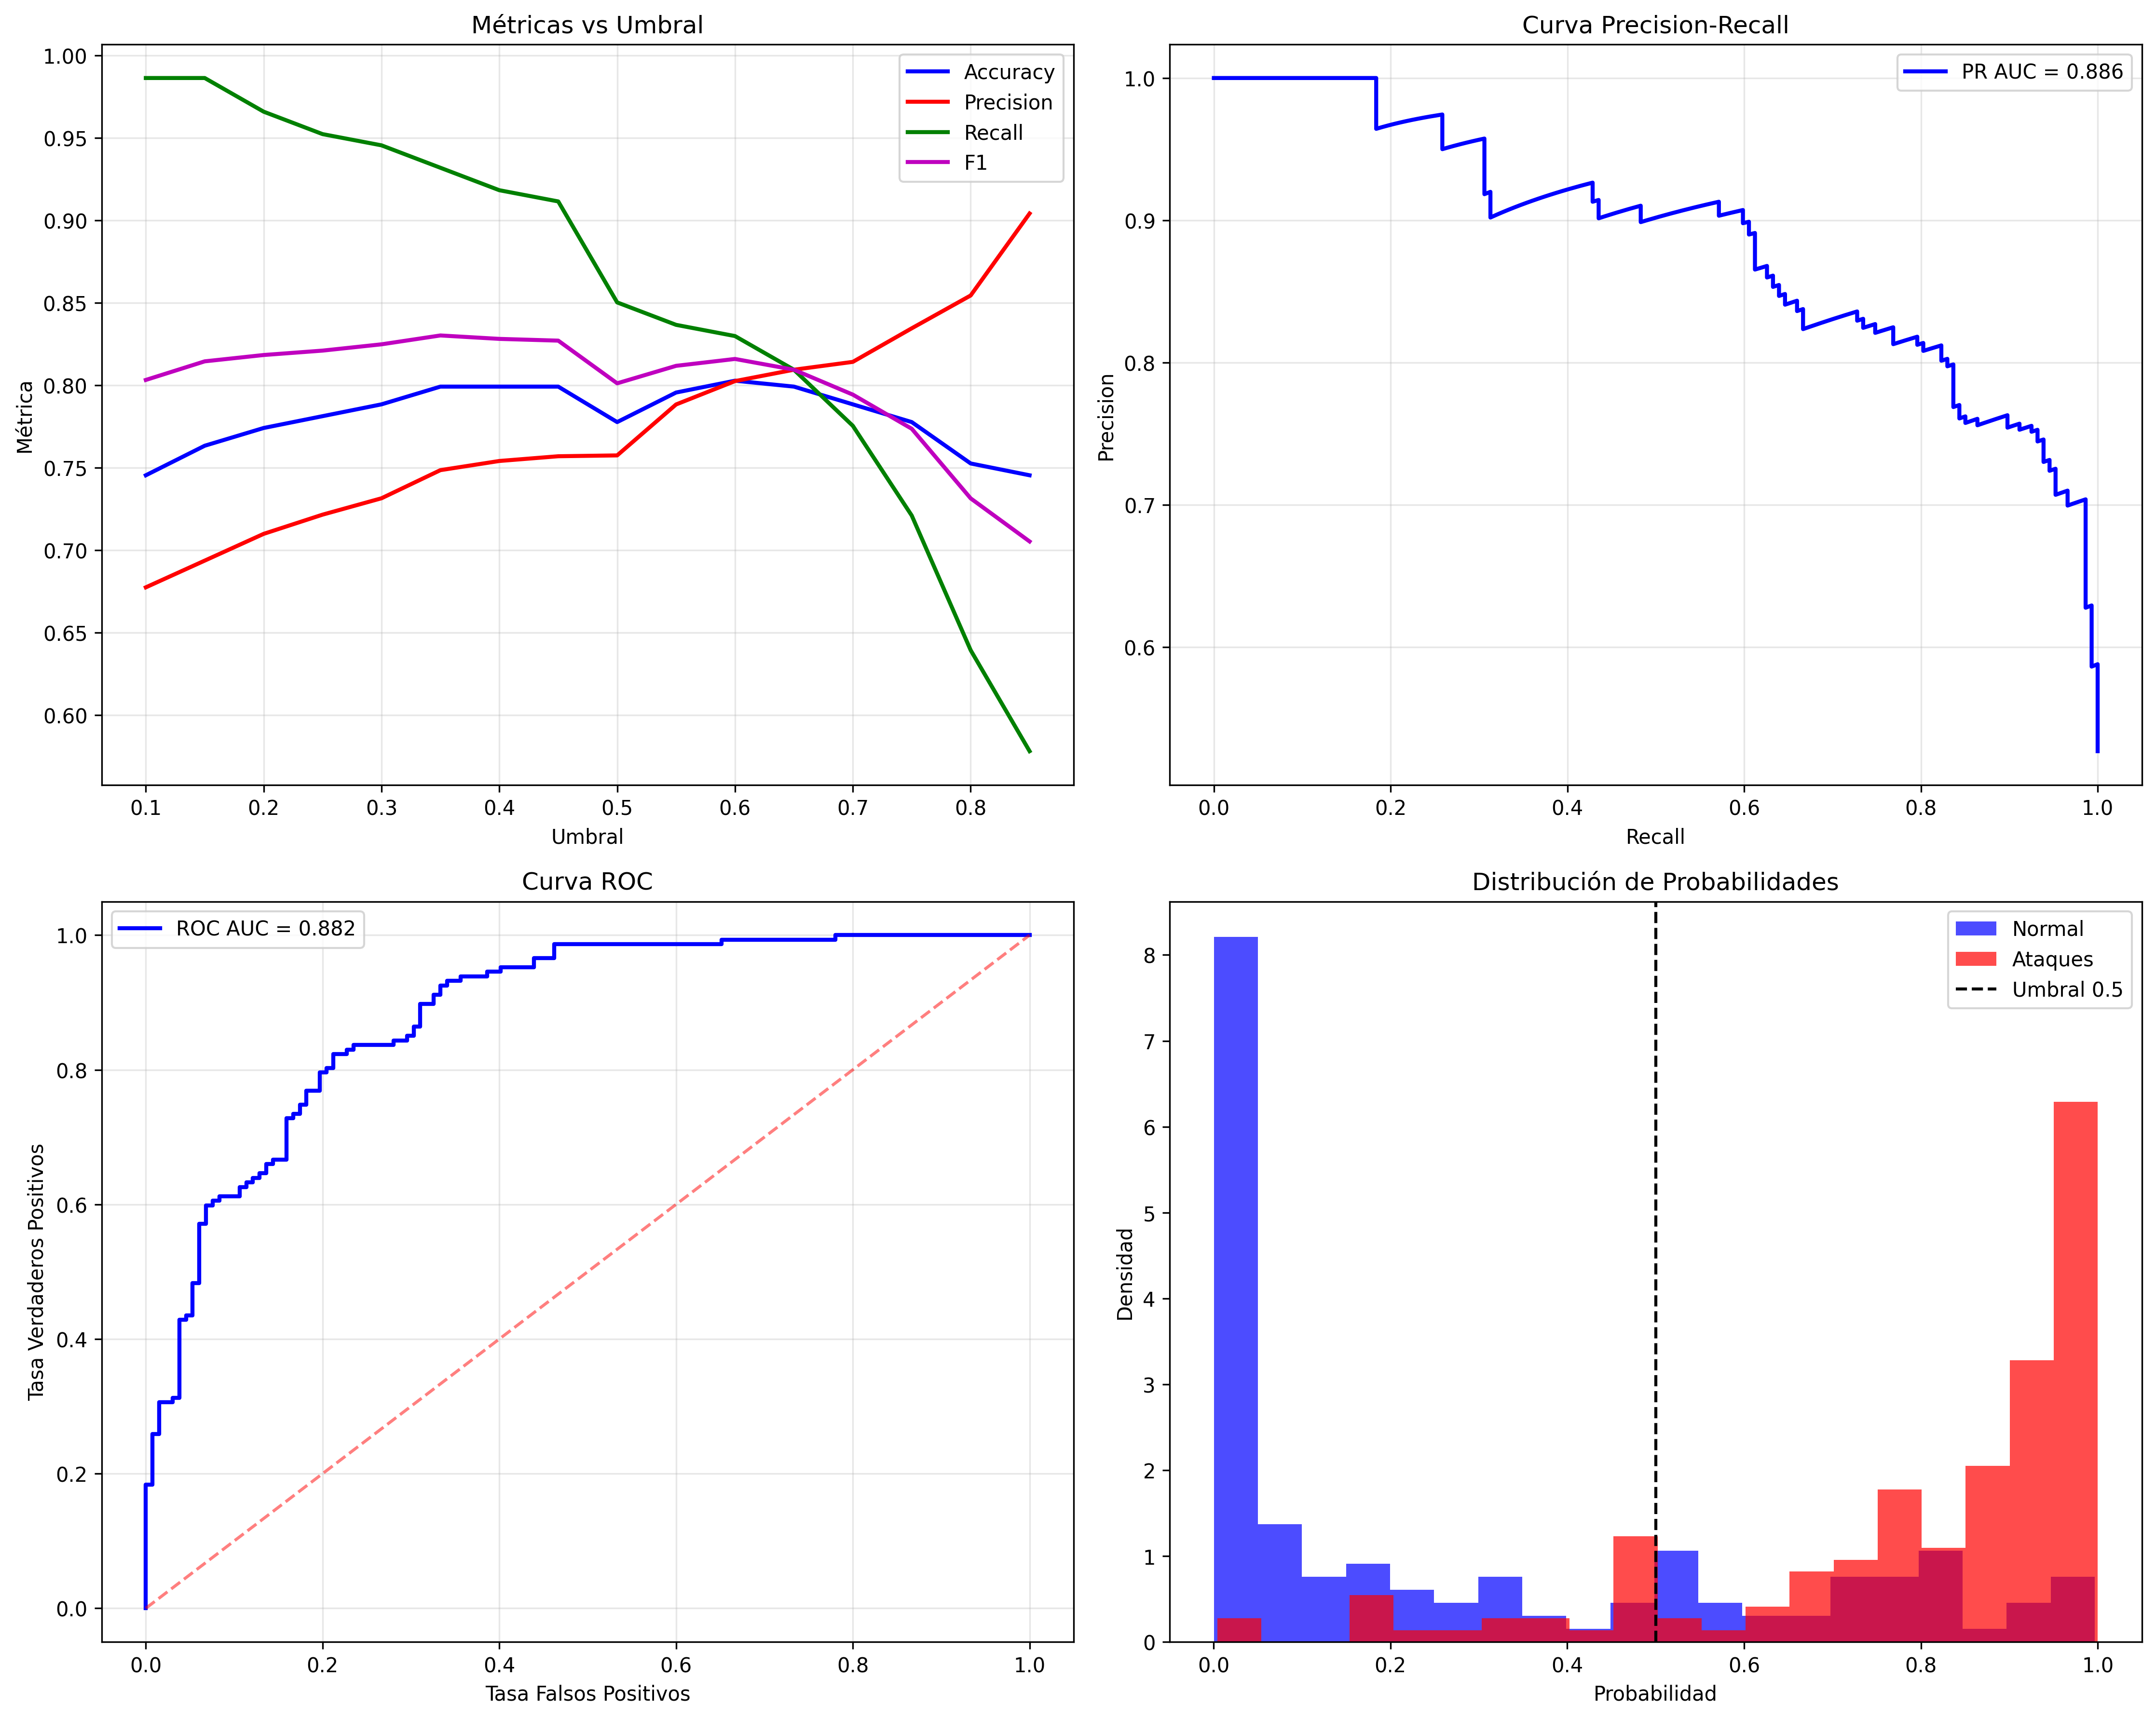

The table this chart was drawn from, first rows:
threshold, accuracy, precision_1, recall_1, f1_1, cybersec_score, tp, tn, fp, fn
0.1, 0.7455, 0.6776, 0.9864, 0.8033, 0.8456, 145, 63, 69, 2
0.15, 0.7634, 0.6938, 0.9864, 0.8146, 0.854, 145, 68, 64, 2
0.2, 0.7742, 0.71, 0.966, 0.8184, 0.8508, 142, 74, 58, 5
0.25, 0.7814, 0.7216, 0.9524, 0.8211, 0.849, 140, 78, 54, 7
0.3, 0.7885, 0.7316, 0.9456, 0.8249, 0.85, 139, 81, 51, 8
0.35, 0.7993, 0.7486, 0.932, 0.8303, 0.8504, 137, 86, 46, 10
0.4, 0.7993, 0.7542, 0.9184, 0.8282, 0.8453, 135, 88, 44, 12
0.45, 0.7993, 0.7571, 0.9116, 0.8272, 0.8428, 134, 89, 43, 13
0.5, 0.7778, 0.7576, 0.8503, 0.8013, 0.808, 125, 92, 40, 22
0.55, 0.7957, 0.7885, 0.8367, 0.8119, 0.814, 123, 99, 33, 24
0.6, 0.8029, 0.8026, 0.8299, 0.8161, 0.8163, 122, 102, 30, 25
0.65, 0.7993, 0.8095, 0.8095, 0.8095, 0.8075, 119, 104, 28, 28
0.7, 0.7885, 0.8143, 0.7755, 0.7944, 0.7897, 114, 106, 26, 33
0.75, 0.7778, 0.8346, 0.7211, 0.7737, 0.7665, 106, 111, 21, 41
0.8, 0.7527, 0.8545, 0.6395, 0.7315, 0.7266, 94, 116, 16, 53
0.85, 0.7455, 0.9043, 0.5782, 0.7054, 0.7095, 85, 123, 9, 62
